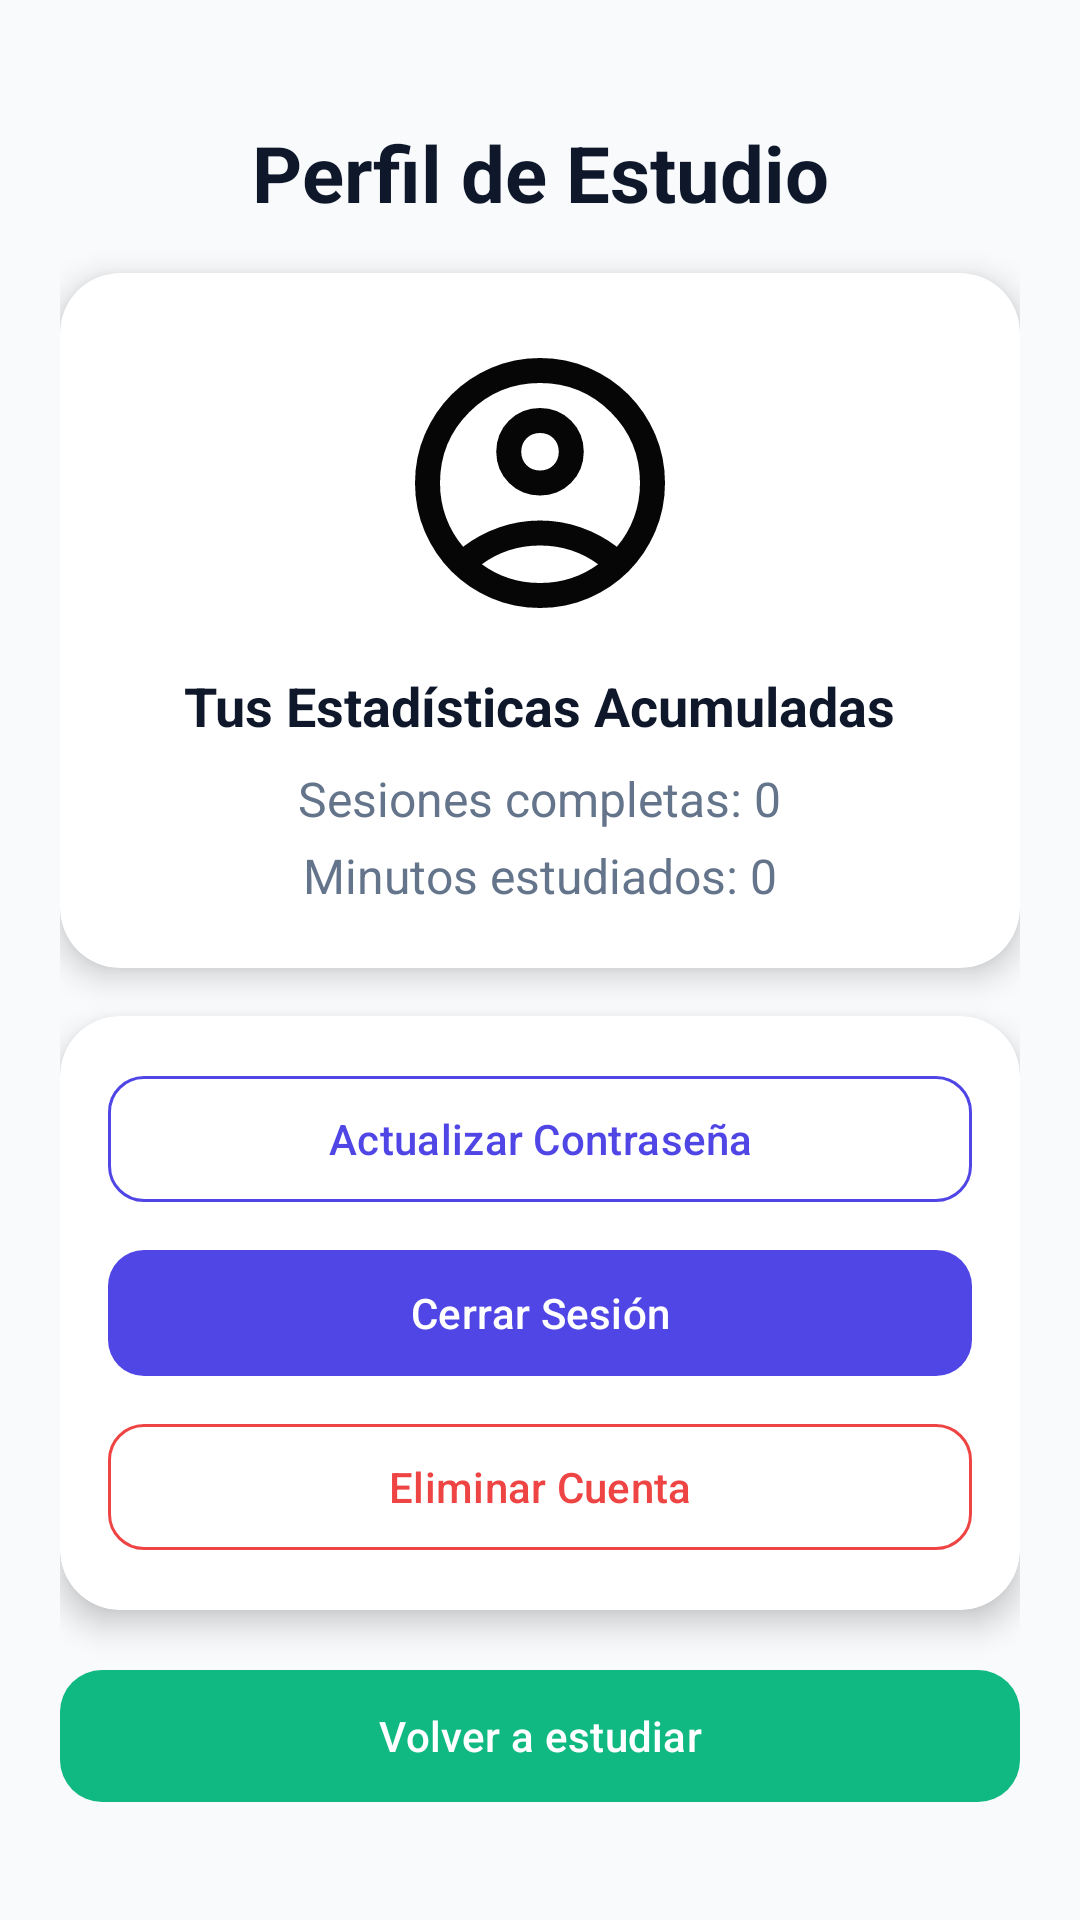

Write the Android layout XML for this screen, with the resource values it uses.
<!-- AndroidManifest.xml: application theme Theme.SalvadorDeSemestres -->
<!-- res/layout/activity_perfil_usuario.xml -->
<?xml version="1.0" encoding="utf-8"?>
<androidx.constraintlayout.widget.ConstraintLayout xmlns:android="http://schemas.android.com/apk/res/android"
    xmlns:app="http://schemas.android.com/apk/res-auto"
    xmlns:tools="http://schemas.android.com/tools"
    android:id="@+id/main"
    android:layout_width="match_parent"
    android:layout_height="match_parent"
    android:background="@color/bg_app"
    android:padding="20dp"
    tools:context=".vistas.vistas.PerfilUsuario">

    <TextView
        android:id="@+id/textView2"
        android:layout_width="wrap_content"
        android:layout_height="wrap_content"
        android:layout_marginTop="20dp"
        android:text="Perfil de Estudio"
        android:textColor="@color/text_dark"
        android:textSize="26sp"
        android:textStyle="bold"
        app:layout_constraintEnd_toEndOf="parent"
        app:layout_constraintStart_toStartOf="parent"
        app:layout_constraintTop_toTopOf="parent" />

    <com.google.android.material.card.MaterialCardView
        android:id="@+id/cardAvatar"
        android:layout_width="match_parent"
        android:layout_height="wrap_content"
        android:layout_marginTop="16dp"
        app:cardBackgroundColor="@color/card_bg"
        app:cardCornerRadius="20dp"
        app:cardElevation="6dp"
        app:strokeWidth="0dp"
        app:layout_constraintEnd_toEndOf="parent"
        app:layout_constraintStart_toStartOf="parent"
        app:layout_constraintTop_toBottomOf="@+id/textView2">

        <LinearLayout
            android:layout_width="match_parent"
            android:layout_height="wrap_content"
            android:gravity="center"
            android:orientation="vertical"
            android:padding="20dp">

            <ImageView
                android:id="@+id/imageView2"
                android:layout_width="100dp"
                android:layout_height="100dp"
                android:src="@drawable/ic_perfil_usuario" />

            <TextView
                android:id="@+id/textView3"
                android:layout_width="wrap_content"
                android:layout_height="wrap_content"
                android:layout_marginTop="12dp"
                android:text="Tus Estadísticas Acumuladas"
                android:textColor="@color/text_dark"
                android:textSize="18sp"
                android:textStyle="bold" />

            <TextView
                android:id="@+id/tvTotalSesiones"
                android:layout_width="wrap_content"
                android:layout_height="wrap_content"
                android:layout_marginTop="8dp"
                android:text="Sesiones completas: 0"
                android:textColor="@color/text_muted"
                android:textSize="16sp" />

            <TextView
                android:id="@+id/tvTotalMinutos"
                android:layout_width="wrap_content"
                android:layout_height="wrap_content"
                android:layout_marginTop="4dp"
                android:text="Minutos estudiados: 0"
                android:textColor="@color/text_muted"
                android:textSize="16sp" />

        </LinearLayout>

    </com.google.android.material.card.MaterialCardView>

    <com.google.android.material.card.MaterialCardView
        android:id="@+id/cardAcciones"
        android:layout_width="match_parent"
        android:layout_height="wrap_content"
        android:layout_marginTop="16dp"
        app:cardBackgroundColor="@color/card_bg"
        app:cardCornerRadius="20dp"
        app:cardElevation="6dp"
        app:strokeWidth="0dp"
        app:layout_constraintEnd_toEndOf="parent"
        app:layout_constraintStart_toStartOf="parent"
        app:layout_constraintTop_toBottomOf="@+id/cardAvatar">

        <LinearLayout
            android:layout_width="match_parent"
            android:layout_height="wrap_content"
            android:orientation="vertical"
            android:padding="16dp">

            <com.google.android.material.button.MaterialButton
                android:id="@+id/btnActualizarClave"
                style="?attr/materialButtonOutlinedStyle"
                android:layout_width="match_parent"
                android:layout_height="50dp"
                android:text="Actualizar Contraseña"
                android:textColor="@color/primary"
                app:cornerRadius="12dp"
                app:strokeColor="@color/primary" />

            <com.google.android.material.button.MaterialButton
                android:id="@+id/btnCerrarSesion"
                android:layout_width="match_parent"
                android:layout_height="50dp"
                android:layout_marginTop="8dp"
                android:text="Cerrar Sesión"
                app:backgroundTint="@color/primary"
                app:cornerRadius="12dp" />

            <com.google.android.material.button.MaterialButton
                android:id="@+id/btnEliminarCuenta"
                style="?attr/materialButtonOutlinedStyle"
                android:layout_width="match_parent"
                android:layout_height="50dp"
                android:layout_marginTop="8dp"
                android:text="Eliminar Cuenta"
                android:textColor="@color/danger"
                app:cornerRadius="12dp"
                app:strokeColor="@color/danger" />

        </LinearLayout>

    </com.google.android.material.card.MaterialCardView>

    <com.google.android.material.button.MaterialButton
        android:id="@+id/btnVolverPerfil"
        android:layout_width="match_parent"
        android:layout_height="52dp"
        android:layout_marginTop="16dp"
        android:text="Volver a estudiar"
        app:backgroundTint="@color/accent"
        app:cornerRadius="14dp"
        app:layout_constraintEnd_toEndOf="parent"
        app:layout_constraintStart_toStartOf="parent"
        app:layout_constraintTop_toBottomOf="@+id/cardAcciones" />

</androidx.constraintlayout.widget.ConstraintLayout>
<!-- resources referenced by this layout -->
<resources>
  <color name="accent">#10B981</color>
  <color name="bg_app">#F8FAFC</color>
  <color name="card_bg">#FFFFFF</color>
  <color name="danger">#EF4444</color>
  <color name="primary">#4F46E5</color>
  <color name="text_dark">#0F172A</color>
  <color name="text_muted">#64748B</color>
  <!-- drawable ic_perfil_usuario (drawable) -->
  <vector xmlns:android="http://schemas.android.com/apk/res/android" android:alpha="0.98" android:height="24dp" android:tint="#000000" android:viewportHeight="960" android:viewportWidth="960" android:width="24dp">
        
      <path android:fillColor="@android:color/white" android:pathData="M234,684Q285,645 348,622.5Q411,600 480,600Q549,600 612,622.5Q675,645 726,684Q761,643 780.5,591Q800,539 800,480Q800,347 706.5,253.5Q613,160 480,160Q347,160 253.5,253.5Q160,347 160,480Q160,539 179.5,591Q199,643 234,684ZM380.5,479.5Q340,439 340,380Q340,321 380.5,280.5Q421,240 480,240Q539,240 579.5,280.5Q620,321 620,380Q620,439 579.5,479.5Q539,520 480,520Q421,520 380.5,479.5ZM480,880Q397,880 324,848.5Q251,817 197,763Q143,709 111.5,636Q80,563 80,480Q80,397 111.5,324Q143,251 197,197Q251,143 324,111.5Q397,80 480,80Q563,80 636,111.5Q709,143 763,197Q817,251 848.5,324Q880,397 880,480Q880,563 848.5,636Q817,709 763,763Q709,817 636,848.5Q563,880 480,880ZM580,784.5Q627,769 666,740Q627,711 580,695.5Q533,680 480,680Q427,680 380,695.5Q333,711 294,740Q333,769 380,784.5Q427,800 480,800Q533,800 580,784.5ZM523,423Q540,406 540,380Q540,354 523,337Q506,320 480,320Q454,320 437,337Q420,354 420,380Q420,406 437,423Q454,440 480,440Q506,440 523,423ZM480,380Q480,380 480,380Q480,380 480,380Q480,380 480,380Q480,380 480,380Q480,380 480,380Q480,380 480,380Q480,380 480,380Q480,380 480,380ZM480,740Q480,740 480,740Q480,740 480,740Q480,740 480,740Q480,740 480,740Q480,740 480,740Q480,740 480,740Q480,740 480,740Q480,740 480,740Z"/>
      
  </vector>
  <style name="Theme.SalvadorDeSemestres" parent="Base.Theme.SalvadorDeSemestres" />
  <style name="Base.Theme.SalvadorDeSemestres" parent="Theme.Material3.DayNight.NoActionBar">
          
          
      </style>
</resources>
